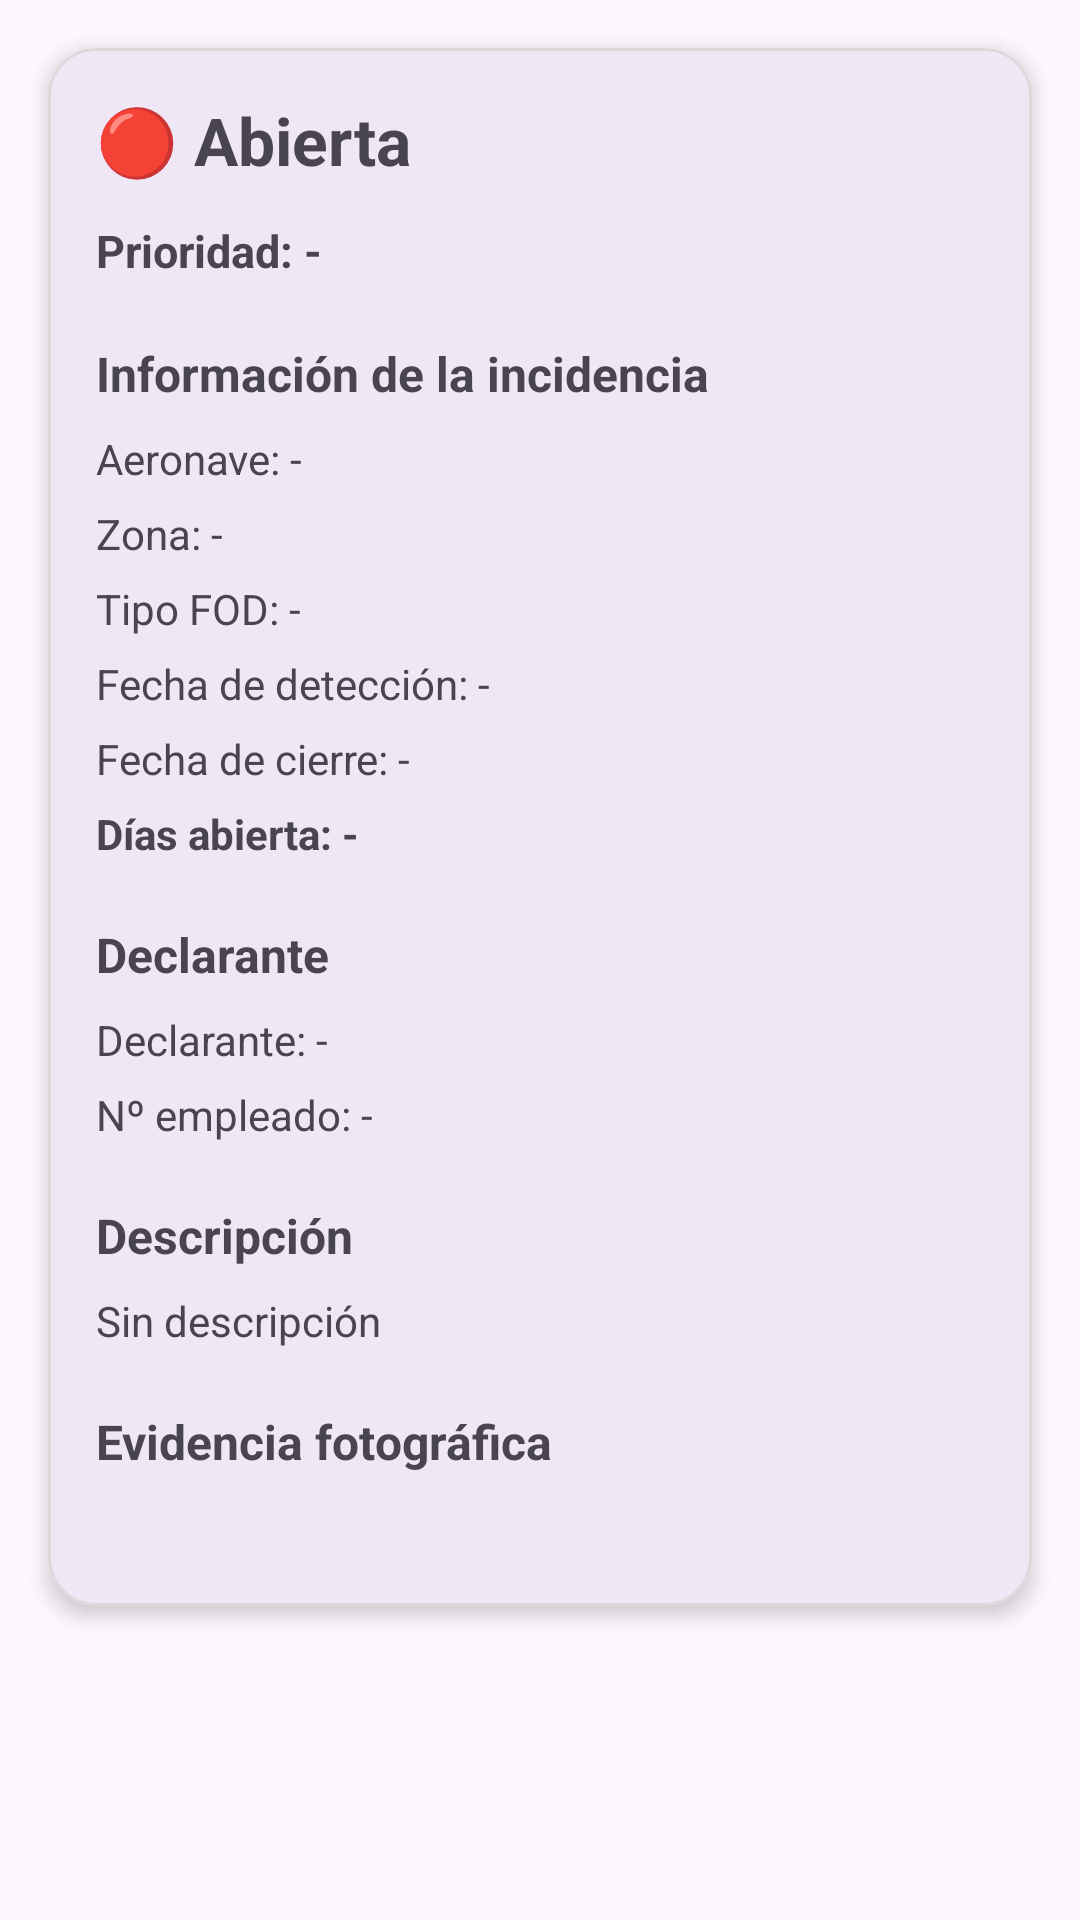

This screen was rendered from an Android layout file. Write that file and the resources it references.
<!-- AndroidManifest.xml: application theme Theme.FodManager -->
<!-- res/layout/tablet_activity_detalle_incidencia.xml -->
<?xml version="1.0" encoding="utf-8"?>
<ScrollView xmlns:android="http://schemas.android.com/apk/res/android"
    xmlns:app="http://schemas.android.com/apk/res-auto"
    android:layout_width="match_parent"
    android:layout_height="match_parent"
    android:clipToPadding="false"
    android:paddingStart="16dp"
    android:paddingTop="16dp"
    android:paddingEnd="16dp"
    android:paddingBottom="24dp">

    
    <com.google.android.material.card.MaterialCardView
        android:layout_width="match_parent"
        android:layout_height="wrap_content"
        app:cardCornerRadius="16dp"
        app:cardElevation="4dp"
        app:strokeWidth="1dp"
        app:strokeColor="#DADADA">

        
        <LinearLayout
            android:layout_width="match_parent"
            android:layout_height="wrap_content"
            android:orientation="vertical"
            android:padding="16dp">

            
            <TextView
                android:id="@+id/tvDetalleEstado"
                android:layout_width="match_parent"
                android:layout_height="wrap_content"
                android:text="🔴 Abierta"
                android:textSize="22sp"
                android:textStyle="bold"
                android:layout_marginBottom="12dp" />

            
            <TextView
                android:id="@+id/tvDetallePrioridad"
                android:layout_width="match_parent"
                android:layout_height="wrap_content"
                android:text="Prioridad: -"
                android:textSize="15sp"
                android:textStyle="bold"
                android:layout_marginBottom="20dp" />

            
            <TextView
                android:layout_width="match_parent"
                android:layout_height="wrap_content"
                android:text="Información de la incidencia"
                android:textSize="16sp"
                android:textStyle="bold"
                android:layout_marginBottom="8dp" />

            
            <TextView
                android:id="@+id/tvDetalleAeronave"
                android:layout_width="match_parent"
                android:layout_height="wrap_content"
                android:text="Aeronave: -"
                android:textSize="14sp"
                android:layout_marginBottom="6dp" />

            
            <TextView
                android:id="@+id/tvDetalleZona"
                android:layout_width="match_parent"
                android:layout_height="wrap_content"
                android:text="Zona: -"
                android:textSize="14sp"
                android:layout_marginBottom="6dp" />

            
            <TextView
                android:id="@+id/tvDetalleTipoFod"
                android:layout_width="match_parent"
                android:layout_height="wrap_content"
                android:text="Tipo FOD: -"
                android:textSize="14sp"
                android:layout_marginBottom="6dp" />

            
            <TextView
                android:id="@+id/tvFechaDeteccion"
                android:layout_width="match_parent"
                android:layout_height="wrap_content"
                android:text="Fecha de detección: -"
                android:textSize="14sp"
                android:layout_marginBottom="6dp" />

            
            <TextView
                android:id="@+id/tvFechaCierre"
                android:layout_width="match_parent"
                android:layout_height="wrap_content"
                android:text="Fecha de cierre: -"
                android:textSize="14sp"
                android:layout_marginBottom="6dp" />

            
            <TextView
                android:id="@+id/tvDiasAbierta"
                android:layout_width="match_parent"
                android:layout_height="wrap_content"
                android:text="Días abierta: -"
                android:textSize="14sp"
                android:textStyle="bold"
                android:layout_marginBottom="20dp" />

            
            <TextView
                android:layout_width="match_parent"
                android:layout_height="wrap_content"
                android:text="Declarante"
                android:textSize="16sp"
                android:textStyle="bold"
                android:layout_marginBottom="8dp" />

            
            <TextView
                android:id="@+id/tvDetalleDeclarante"
                android:layout_width="match_parent"
                android:layout_height="wrap_content"
                android:text="Declarante: -"
                android:textSize="14sp"
                android:layout_marginBottom="6dp" />

            
            <TextView
                android:id="@+id/tvDetalleNumeroEmpleado"
                android:layout_width="match_parent"
                android:layout_height="wrap_content"
                android:text="Nº empleado: -"
                android:textSize="14sp"
                android:layout_marginBottom="20dp" />

            
            <TextView
                android:layout_width="match_parent"
                android:layout_height="wrap_content"
                android:text="Descripción"
                android:textSize="16sp"
                android:textStyle="bold"
                android:layout_marginBottom="8dp" />

            
            <TextView
                android:id="@+id/tvDetalleDescripcion"
                android:layout_width="match_parent"
                android:layout_height="wrap_content"
                android:text="Sin descripción"
                android:textSize="14sp"
                android:lineSpacingExtra="2dp"
                android:layout_marginBottom="20dp" />

            
            <TextView
                android:layout_width="match_parent"
                android:layout_height="wrap_content"
                android:text="Evidencia fotográfica"
                android:textSize="16sp"
                android:textStyle="bold"
                android:layout_marginBottom="8dp" />

            
            <com.google.android.material.card.MaterialCardView
                android:layout_width="match_parent"
                android:layout_height="wrap_content"
                android:layout_marginBottom="20dp"
                app:cardCornerRadius="12dp"
                app:cardElevation="2dp"
                app:strokeWidth="1dp"
                app:strokeColor="#E5E5E5">

                
                <ImageView
                    android:id="@+id/imgDetalleIncidencia"
                    android:layout_width="match_parent"
                    android:layout_height="1000dp"
                    android:layout_marginTop="16dp"
                    android:layout_marginBottom="16dp"
                    android:scaleType="fitCenter"
                    android:visibility="gone" />
            </com.google.android.material.card.MaterialCardView>

            
            <LinearLayout
                android:id="@+id/layoutBotonesEstado"
                android:layout_width="match_parent"
                android:layout_height="wrap_content"
                android:orientation="vertical"
                android:visibility="gone">

                
                <Button
                    android:id="@+id/btnPasarEnProceso"
                    android:layout_width="match_parent"
                    android:layout_height="wrap_content"
                    android:text="Pasar a en proceso"
                    android:layout_marginBottom="10dp" />

                
                <Button
                    android:id="@+id/btnCerrarIncidencia"
                    android:layout_width="match_parent"
                    android:layout_height="wrap_content"
                    android:text="Cerrar incidencia" />
            </LinearLayout>

        </LinearLayout>

    </com.google.android.material.card.MaterialCardView>

</ScrollView>
<!-- resources referenced by this layout -->
<resources>
  <style name="Theme.FodManager" parent="Base.Theme.FodManager" />
  <style name="Base.Theme.FodManager" parent="Theme.Material3.DayNight.NoActionBar">
          
          
      </style>
</resources>
